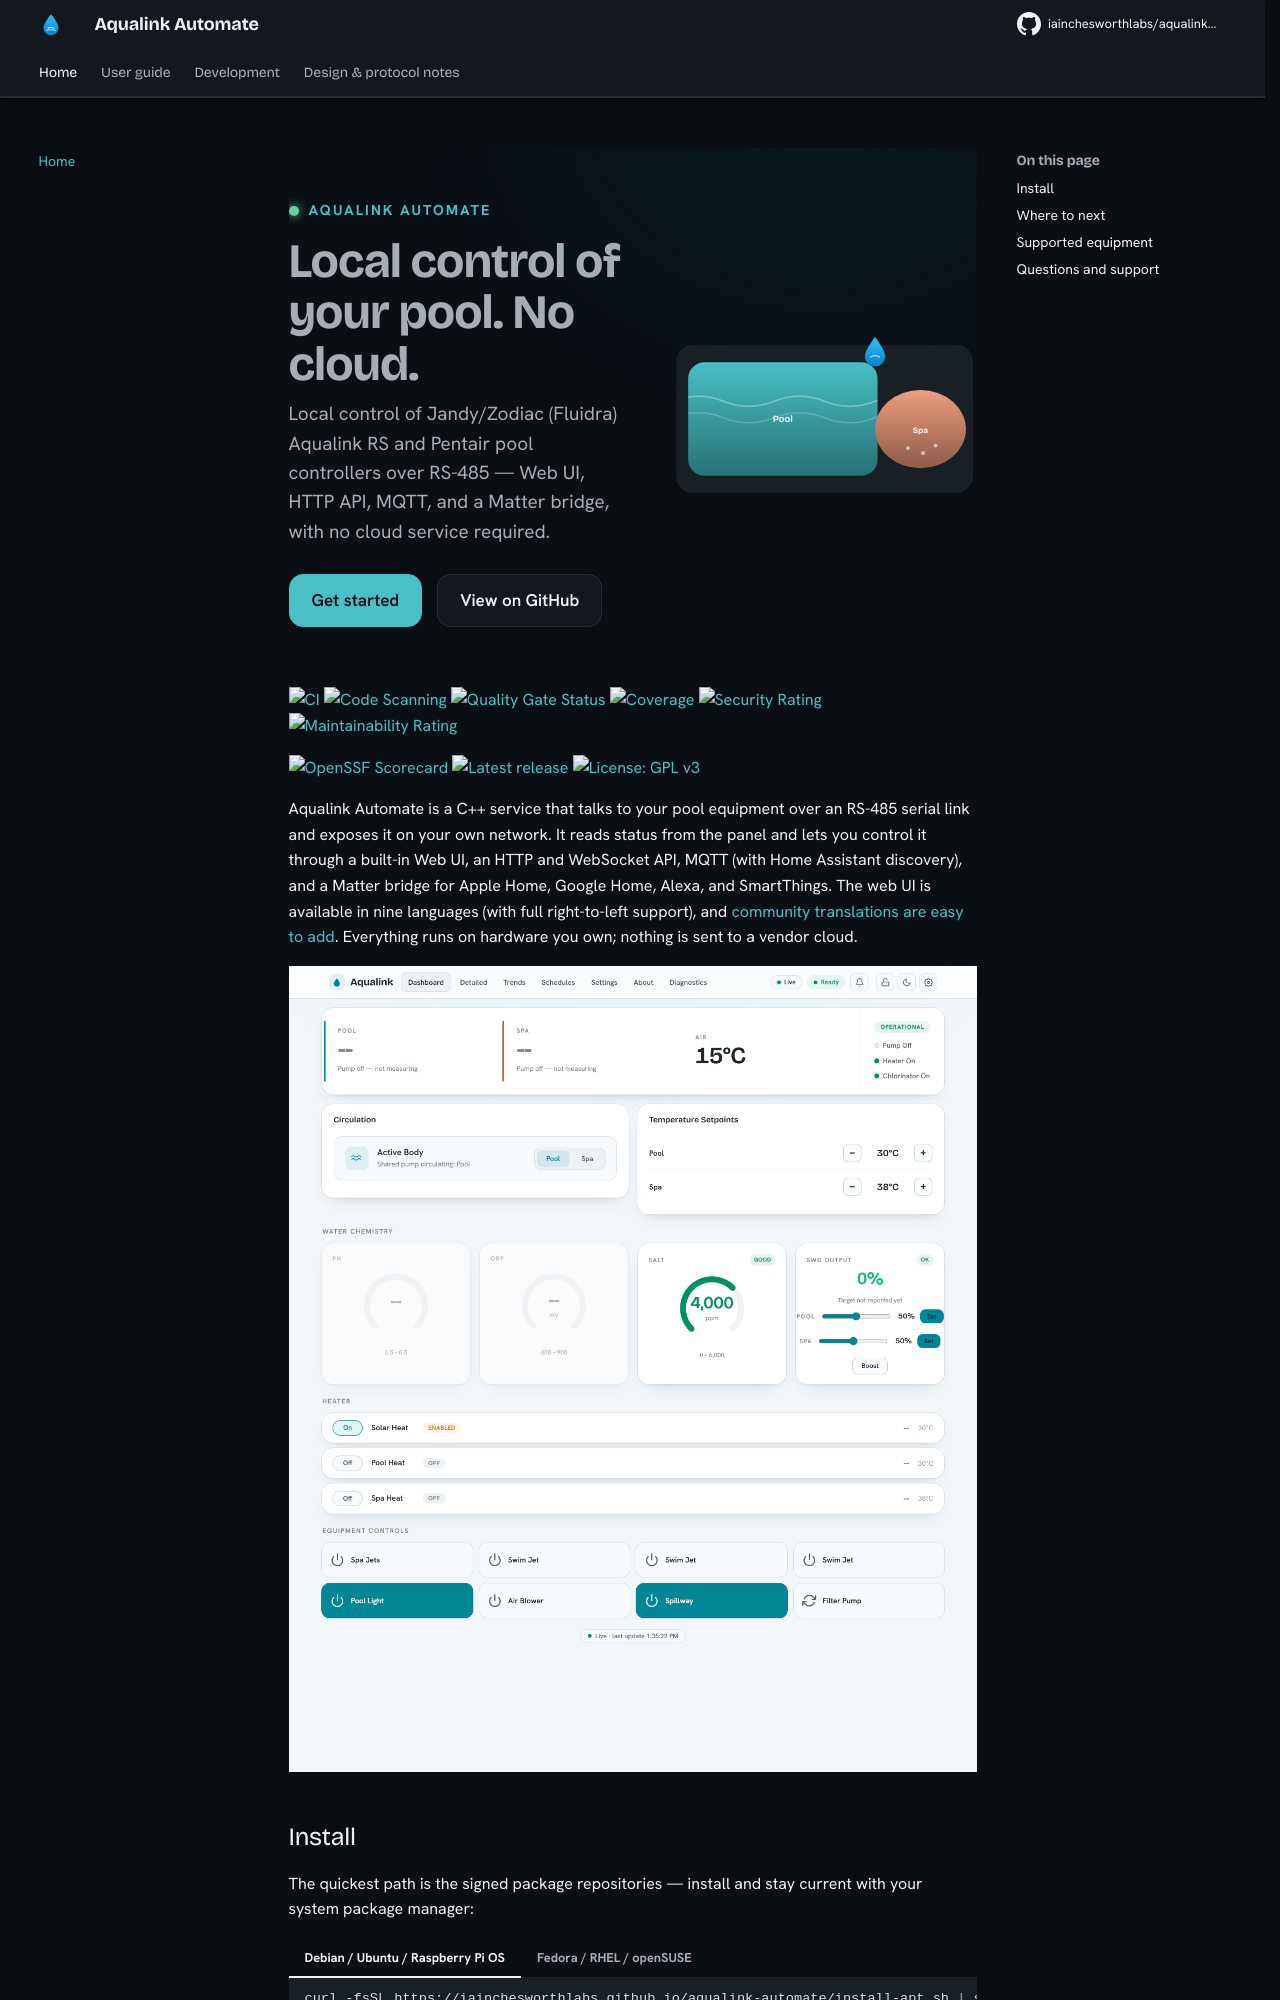

repository: iainchesworthlabs/aqualink-automate · page: index.html · generator: mkdocs

# Aqualink Automate

Local control of Jandy/Zodiac (Fluidra) Aqualink RS and Pentair pool controllers
over RS-485 — Web UI, HTTP API, MQTT, and a Matter bridge, with **no cloud
service required**.

<!-- Build & code health -->
[![CI](https://github.com/iainchesworthlabs/aqualink-automate/actions/workflows/ci.yml/badge.svg)](https://github.com/iainchesworthlabs/aqualink-automate/actions/workflows/ci.yml)
[![Code Scanning](https://github.com/iainchesworthlabs/aqualink-automate/actions/workflows/automated-codescanning.yml/badge.svg)](https://github.com/iainchesworthlabs/aqualink-automate/actions/workflows/automated-codescanning.yml)
[![Quality Gate Status](https://sonarcloud.io/api/project_badges/measure?project=iainchesworth_aqualink-automate&metric=alert_status)](https://sonarcloud.io/summary/new_code?id=iainchesworth_aqualink-automate)
[![Coverage](https://sonarcloud.io/api/project_badges/measure?project=iainchesworth_aqualink-automate&metric=coverage)](https://sonarcloud.io/summary/new_code?id=iainchesworth_aqualink-automate)
[![Security Rating](https://sonarcloud.io/api/project_badges/measure?project=iainchesworth_aqualink-automate&metric=security_rating)](https://sonarcloud.io/summary/new_code?id=iainchesworth_aqualink-automate)
[![Maintainability Rating](https://sonarcloud.io/api/project_badges/measure?project=iainchesworth_aqualink-automate&metric=sqale_rating)](https://sonarcloud.io/summary/new_code?id=iainchesworth_aqualink-automate)
<!-- Supply chain & project meta -->
[![OpenSSF Scorecard](https://api.securityscorecards.dev/projects/github.com/iainchesworthlabs/aqualink-automate/badge)](https://scorecard.dev/viewer/?uri=github.com/iainchesworthlabs/aqualink-automate)
[![Latest release](https://img.shields.io/github/v/release/iainchesworthlabs/aqualink-automate?include_prereleases&sort=semver)](https://github.com/iainchesworthlabs/aqualink-automate/releases/latest)
[![License: GPL v3](https://img.shields.io/badge/License-GPLv3-blue.svg)](https://github.com/iainchesworthlabs/aqualink-automate/blob/main/LICENSE.txt)

Aqualink Automate is a C++ service that talks to your pool equipment over an
RS-485 serial link and exposes it on your own network. It reads status from the
panel and lets you control it through a built-in Web UI, an HTTP and WebSocket
API, MQTT (with Home Assistant discovery), and a Matter bridge for Apple Home,
Google Home, Alexa, and SmartThings. The web UI is available in nine languages
(with full right-to-left support), and [community translations are easy to
add](CONTRIBUTING.md#contributing-translations). Everything runs on hardware
you own; nothing is sent to a vendor cloud.

![The Aqualink Automate web dashboard](assets/aqualink-automate-dashboard.png)
